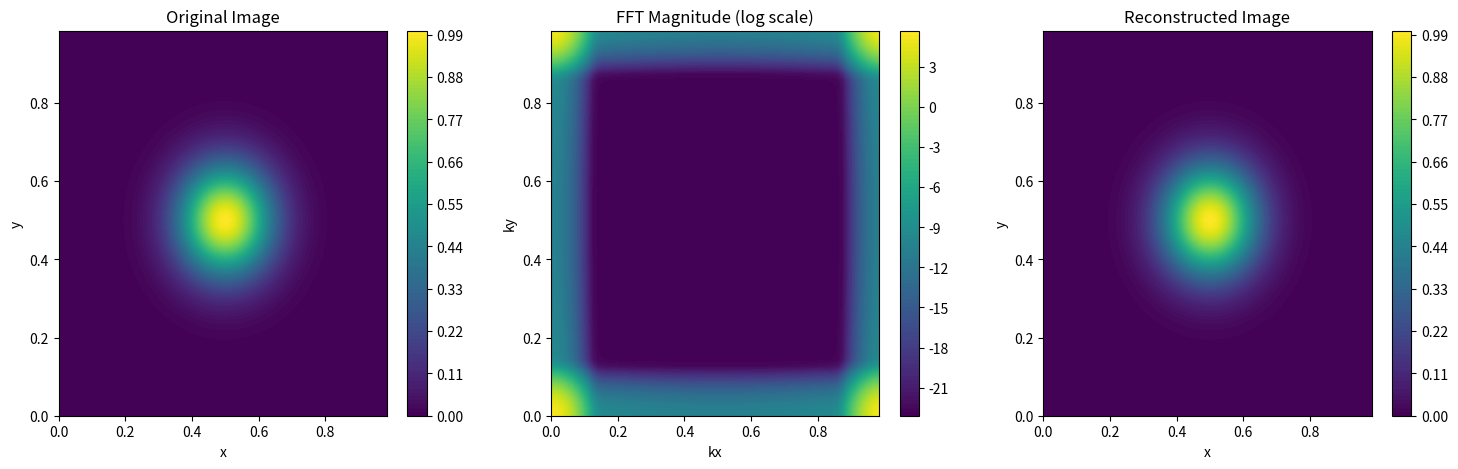

Write Python code to recreate this figure. (Note: this script raises an exception after producing the figure.)
import numpy as np
import matplotlib.pyplot as plt
import os

class FFT2D:
    def forward(self, f):
        """
        Compute 2D FFT by:
        1. Applying 1D FFT to each row
        2. Applying 1D FFT to each column of the result
        """
        # Convert to complex type to handle intermediate results
        f_complex = f.astype(np.complex128)
        
        # FFT over rows (axis=1)
        for i in range(f_complex.shape[0]):
            f_complex[i] = np.fft.fft(f_complex[i])
        
        # FFT over columns (axis=0)
        for j in range(f_complex.shape[1]):
            f_complex[:, j] = np.fft.fft(f_complex[:, j])
            
        return f_complex
    
    def inverse(self, F):
        """
        Compute 2D inverse FFT by:
        1. Applying 1D IFFT to each column
        2. Applying 1D IFFT to each row of the result
        """
        # Make copy to preserve original data
        F_copy = F.copy()
        
        # IFFT over columns (axis=0)
        for j in range(F_copy.shape[1]):
            F_copy[:, j] = np.fft.ifft(F_copy[:, j])
        
        # IFFT over rows (axis=1)
        for i in range(F_copy.shape[0]):
            F_copy[i] = np.fft.ifft(F_copy[i])
            
        return F_copy.real

# Example usage and test
if __name__ == "__main__":
    # Parameters
    nx, ny = 64, 64
    Lx, Ly = 1.0, 1.0
    x = np.linspace(0, Lx, nx, endpoint=False)
    y = np.linspace(0, Ly, ny, endpoint=False)
    X, Y = np.meshgrid(x, y, indexing='ij')
    
    # Create test input (2D Gaussian)
    sigma = 0.1
    u_original = np.exp(-((X - Lx/2)**2 + (Y - Ly/2)**2) / (2*sigma**2))
    
    # Instantiate and process
    fft_processor = FFT2D()
    F = fft_processor.forward(u_original)
    u_reconstructed = fft_processor.inverse(F)
    
    # Verification
    print("Reconstruction accurate?", np.allclose(u_original, u_reconstructed, atol=1e-10))
    
    # Visualization
    plt.figure(figsize=(18, 5))
    
    # Original image
    plt.subplot(1, 3, 1)
    cont = plt.contourf(X, Y, u_original, levels=100, cmap='viridis')
    plt.colorbar(cont)
    plt.title('Original Image')
    plt.xlabel('x')
    plt.ylabel('y')
    
    # FFT magnitude spectrum
    plt.subplot(1, 3, 2)
    F_magnitude = np.log(np.abs(F) + 1e-10)
    cont_fft = plt.contourf(X, Y, F_magnitude, levels=100, cmap='viridis')
    plt.colorbar(cont_fft)
    plt.title('FFT Magnitude (log scale)')
    plt.xlabel('kx')
    plt.ylabel('ky')
    
    # Reconstructed image
    plt.subplot(1, 3, 3)
    cont_rec = plt.contourf(X, Y, u_reconstructed, levels=100, cmap='viridis')
    plt.colorbar(cont_rec)
    plt.title('Reconstructed Image')
    plt.xlabel('x')
    plt.ylabel('y')
    
    # Save figure
    current_dir = os.path.dirname(os.path.abspath(__file__))
    images_dir = os.path.join(current_dir, 'images')
    os.makedirs(images_dir, exist_ok=True)
    plt.savefig(os.path.join(images_dir, 'standard_fourier.png'), dpi=300, bbox_inches='tight')
    plt.close()